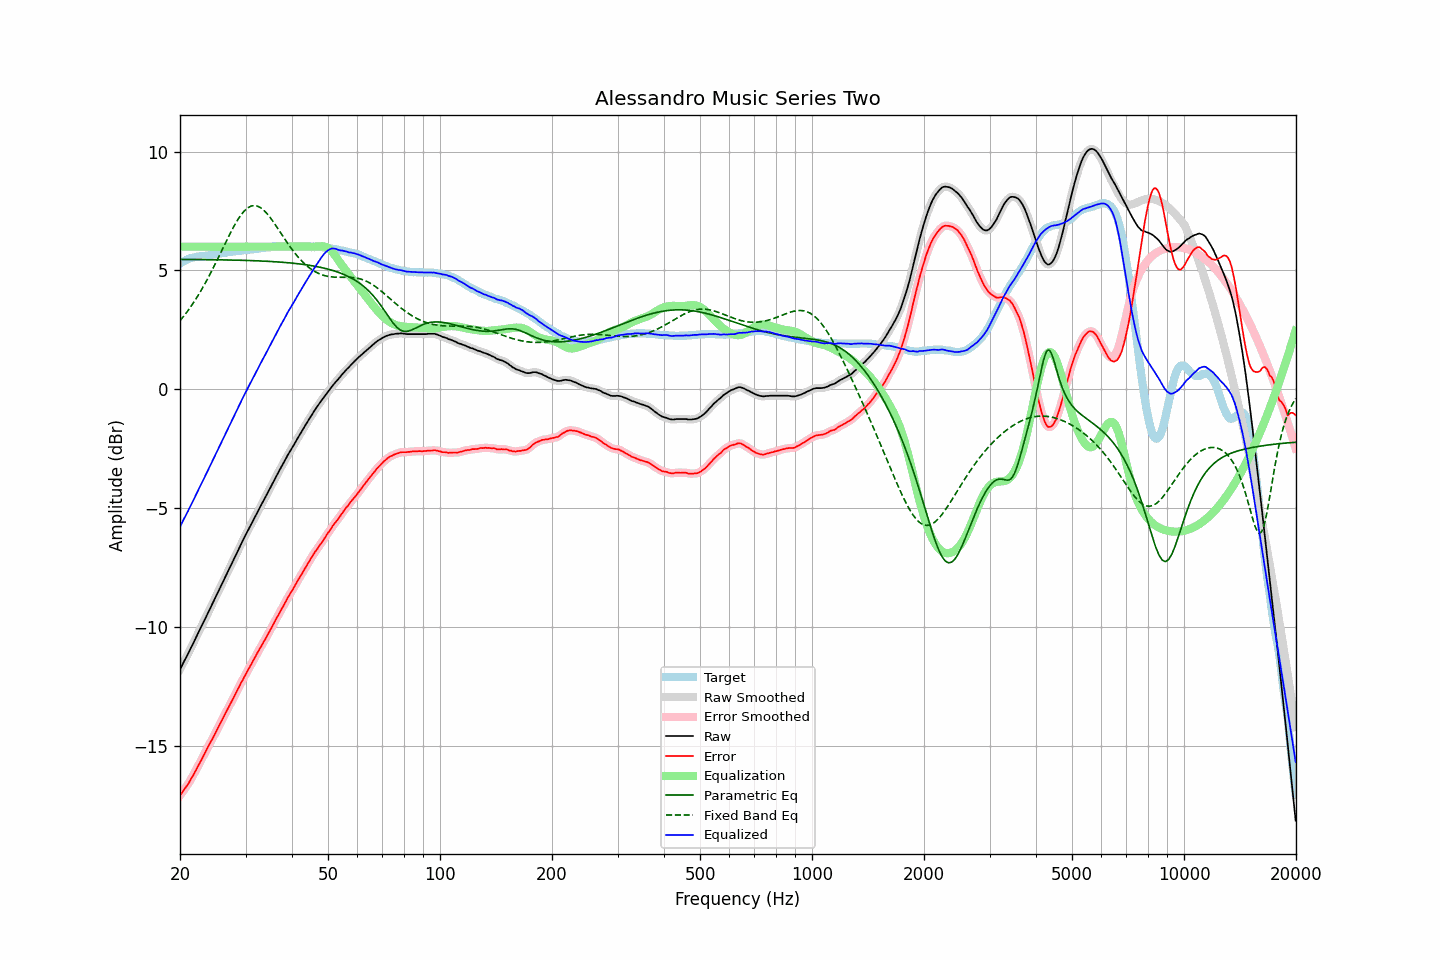

The file beside this chart, header and first rows:
frequency, raw, error, smoothed, error_smoothed, equalization, parametric_eq, fixed_band_eq, equalized_raw, equalized_smoothed, target
20.00, -11.77, -17.07, -11.77, -17.07, 6.00, 5.47, 2.88, -5.77, -5.77, 5.29
20.20, -11.64, -16.98, -11.64, -16.98, 6.00, 5.46, 2.97, -5.64, -5.64, 5.33
20.40, -11.50, -16.88, -11.51, -16.88, 6.00, 5.46, 3.05, -5.50, -5.51, 5.37
20.61, -11.38, -16.78, -11.38, -16.79, 6.00, 5.46, 3.14, -5.38, -5.38, 5.40
20.81, -11.24, -16.69, -11.24, -16.69, 6.00, 5.46, 3.22, -5.24, -5.24, 5.44
21.02, -11.11, -16.60, -11.11, -16.59, 6.00, 5.46, 3.32, -5.11, -5.11, 5.48
21.23, -10.97, -16.48, -10.98, -16.48, 6.00, 5.46, 3.41, -4.97, -4.98, 5.50
21.44, -10.83, -16.36, -10.84, -16.36, 6.00, 5.46, 3.51, -4.83, -4.84, 5.52
21.66, -10.71, -16.25, -10.70, -16.24, 6.00, 5.46, 3.61, -4.71, -4.70, 5.54
21.87, -10.56, -16.12, -10.56, -16.12, 6.00, 5.46, 3.71, -4.56, -4.56, 5.55
22.09, -10.42, -16.00, -10.42, -15.99, 6.00, 5.46, 3.81, -4.42, -4.42, 5.57
22.31, -10.28, -15.86, -10.28, -15.87, 6.00, 5.46, 3.92, -4.28, -4.28, 5.58
22.54, -10.15, -15.74, -10.15, -15.74, 6.00, 5.46, 4.03, -4.15, -4.15, 5.59
22.76, -10.01, -15.61, -10.01, -15.61, 6.00, 5.46, 4.15, -4.01, -4.01, 5.60
22.99, -9.87, -15.48, -9.87, -15.48, 6.00, 5.46, 4.26, -3.87, -3.87, 5.60
23.22, -9.74, -15.35, -9.74, -15.35, 6.00, 5.46, 4.38, -3.74, -3.74, 5.61
23.45, -9.59, -15.21, -9.60, -15.21, 6.00, 5.46, 4.50, -3.59, -3.60, 5.62
23.69, -9.46, -15.09, -9.45, -15.08, 6.00, 5.45, 4.63, -3.46, -3.45, 5.63
23.92, -9.31, -14.95, -9.31, -14.96, 6.00, 5.45, 4.76, -3.31, -3.31, 5.64
24.16, -9.17, -14.83, -9.17, -14.83, 6.00, 5.45, 4.89, -3.17, -3.17, 5.66
24.40, -9.03, -14.71, -9.03, -14.70, 6.00, 5.45, 5.02, -3.03, -3.03, 5.68
24.65, -8.90, -14.57, -8.89, -14.58, 6.00, 5.45, 5.15, -2.90, -2.89, 5.68
24.89, -8.75, -14.44, -8.75, -14.44, 6.00, 5.45, 5.29, -2.75, -2.75, 5.69
25.14, -8.61, -14.31, -8.61, -14.31, 6.00, 5.45, 5.42, -2.61, -2.61, 5.70
25.39, -8.47, -14.18, -8.47, -14.18, 6.00, 5.45, 5.56, -2.47, -2.47, 5.71
25.65, -8.33, -14.05, -8.33, -14.05, 6.00, 5.45, 5.70, -2.33, -2.33, 5.73
25.91, -8.19, -13.91, -8.19, -13.91, 6.00, 5.45, 5.84, -2.19, -2.19, 5.73
26.16, -8.04, -13.78, -8.04, -13.78, 6.00, 5.45, 5.98, -2.04, -2.04, 5.74
26.43, -7.91, -13.65, -7.91, -13.65, 6.00, 5.44, 6.12, -1.91, -1.91, 5.74
26.69, -7.76, -13.52, -7.77, -13.52, 6.00, 5.44, 6.26, -1.76, -1.77, 5.75
26.96, -7.63, -13.40, -7.63, -13.40, 6.00, 5.44, 6.40, -1.63, -1.63, 5.77
27.23, -7.49, -13.27, -7.49, -13.27, 6.00, 5.44, 6.53, -1.49, -1.49, 5.78
27.50, -7.35, -13.14, -7.35, -13.14, 6.00, 5.44, 6.66, -1.35, -1.35, 5.79
27.77, -7.20, -12.99, -7.20, -13.00, 6.00, 5.44, 6.79, -1.20, -1.20, 5.79
28.05, -7.06, -12.87, -7.06, -12.87, 6.00, 5.44, 6.91, -1.06, -1.06, 5.81
28.33, -6.92, -12.73, -6.92, -12.74, 6.00, 5.43, 7.03, -0.92, -0.92, 5.81
28.62, -6.79, -12.61, -6.79, -12.60, 6.00, 5.43, 7.14, -0.79, -0.79, 5.82
28.90, -6.64, -12.47, -6.64, -12.47, 6.00, 5.43, 7.24, -0.64, -0.64, 5.83
29.19, -6.50, -12.33, -6.50, -12.34, 6.00, 5.43, 7.34, -0.50, -0.50, 5.83
29.48, -6.36, -12.22, -6.36, -12.21, 6.00, 5.43, 7.42, -0.36, -0.36, 5.86
29.78, -6.23, -12.08, -6.23, -12.08, 6.00, 5.42, 7.50, -0.23, -0.23, 5.85
30.08, -6.10, -11.96, -6.10, -11.96, 6.00, 5.42, 7.57, -0.10, -0.10, 5.86
30.38, -5.97, -11.83, -5.97, -11.83, 6.00, 5.42, 7.63, 0.03, 0.03, 5.86
30.68, -5.83, -11.72, -5.84, -11.71, 6.00, 5.42, 7.67, 0.17, 0.16, 5.88
30.99, -5.71, -11.59, -5.71, -11.59, 6.00, 5.42, 7.70, 0.29, 0.29, 5.88
31.30, -5.58, -11.47, -5.58, -11.47, 6.00, 5.41, 7.72, 0.42, 0.42, 5.89
31.61, -5.44, -11.34, -5.45, -11.34, 6.00, 5.41, 7.73, 0.56, 0.55, 5.90
31.93, -5.32, -11.22, -5.32, -11.22, 6.00, 5.41, 7.72, 0.68, 0.68, 5.91
32.24, -5.18, -11.09, -5.18, -11.10, 6.00, 5.41, 7.71, 0.82, 0.82, 5.91
32.57, -5.06, -10.98, -5.05, -10.97, 6.00, 5.40, 7.68, 0.94, 0.95, 5.92
32.89, -4.92, -10.86, -4.92, -10.86, 6.00, 5.40, 7.64, 1.08, 1.08, 5.93
33.22, -4.79, -10.74, -4.80, -10.74, 6.00, 5.40, 7.59, 1.21, 1.20, 5.94
33.55, -4.67, -10.62, -4.67, -10.62, 6.00, 5.39, 7.54, 1.33, 1.33, 5.95
33.89, -4.54, -10.50, -4.54, -10.50, 6.00, 5.39, 7.47, 1.46, 1.46, 5.96
34.23, -4.42, -10.38, -4.42, -10.38, 6.00, 5.39, 7.40, 1.58, 1.58, 5.97
34.57, -4.28, -10.26, -4.29, -10.26, 6.00, 5.38, 7.32, 1.72, 1.71, 5.97
34.92, -4.16, -10.13, -4.16, -10.13, 6.00, 5.38, 7.23, 1.84, 1.84, 5.97
35.27, -4.03, -10.01, -4.03, -10.01, 6.00, 5.38, 7.14, 1.97, 1.97, 5.98
35.62, -3.90, -9.88, -3.89, -9.88, 6.00, 5.37, 7.05, 2.10, 2.11, 5.99
35.97, -3.76, -9.75, -3.76, -9.75, 6.00, 5.37, 6.95, 2.24, 2.24, 5.99
... 635 more rows
